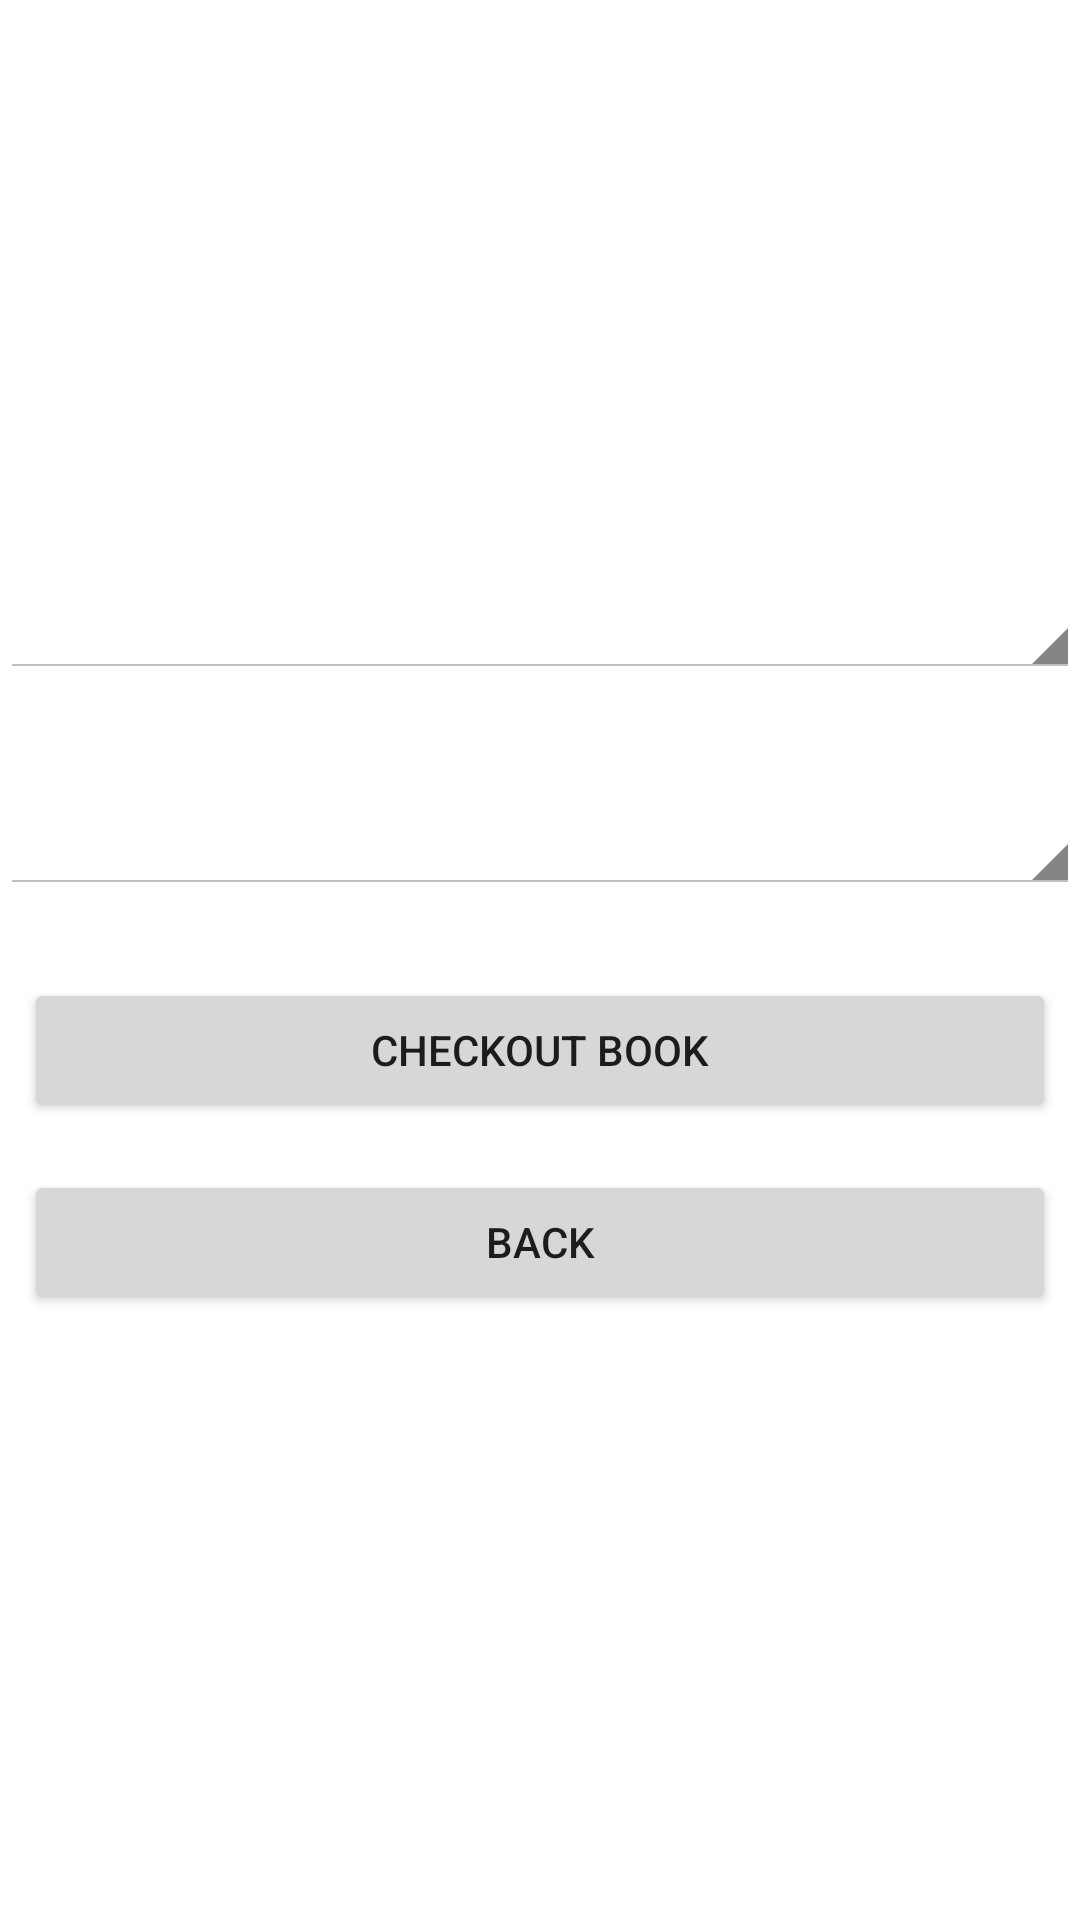

Layout XML and referenced resources for this Android screen:
<!-- AndroidManifest.xml: application theme Theme.BookReservationSystem -->
<!-- res/layout/activity_place_hold.xml -->
<?xml version="1.0" encoding="utf-8"?>
<LinearLayout xmlns:android="http://schemas.android.com/apk/res/android"
    android:layout_width="match_parent"
    android:layout_height="match_parent"
    android:orientation="vertical"
    android:gravity="center">

    <Spinner
        android:id="@+id/sp_genre"
        style="@android:style/Widget.Holo.Light.Spinner"
        android:layout_width="match_parent"
        android:layout_height="wrap_content"
        android:layout_marginBottom="20dp"
        android:padding="8dp"
        android:spinnerMode="dialog" />

    <Spinner
        android:id="@+id/sp_title"
        style="@android:style/Widget.Holo.Light.Spinner"
        android:layout_width="match_parent"
        android:layout_height="wrap_content"
        android:layout_marginVertical="20dp"
        android:padding="8dp"
        android:spinnerMode="dialog" />

    <Button
        android:id="@+id/btn_select"
        android:layout_width="match_parent"
        android:layout_height="wrap_content"
        android:layout_margin="8dp"
        android:padding="8dp"
        android:text="Checkout Book" />

    <Button
        android:id="@+id/btn_back"
        android:layout_width="match_parent"
        android:layout_height="wrap_content"
        android:layout_margin="8dp"
        android:padding="8dp"
        android:text="Back"/>

</LinearLayout>
<!-- resources referenced by this layout -->
<resources>
  <style name="Theme.BookReservationSystem" parent="Theme.MaterialComponents.DayNight.DarkActionBar">
          
          <item name="colorPrimary">@color/purple_500</item>
          <item name="colorPrimaryVariant">@color/purple_700</item>
          <item name="colorOnPrimary">@color/white</item>
          
          <item name="colorSecondary">@color/teal_200</item>
          <item name="colorSecondaryVariant">@color/teal_700</item>
          <item name="colorOnSecondary">@color/black</item>
          
          <item name="android:statusBarColor" tools:targetApi="l">?attr/colorPrimaryVariant</item>
          
      </style>
  <!-- not gathered from this repository: default colours our renderer supplied (Android Studio template values) -->
  <color name="purple_500">#FF6200EE</color>
  <color name="purple_700">#FF3700B3</color>
  <color name="teal_200">#FF03DAC5</color>
  <color name="teal_700">#FF018786</color>
  <color name="black">#FF000000</color>
  <color name="white">#FFFFFFFF</color>
</resources>
